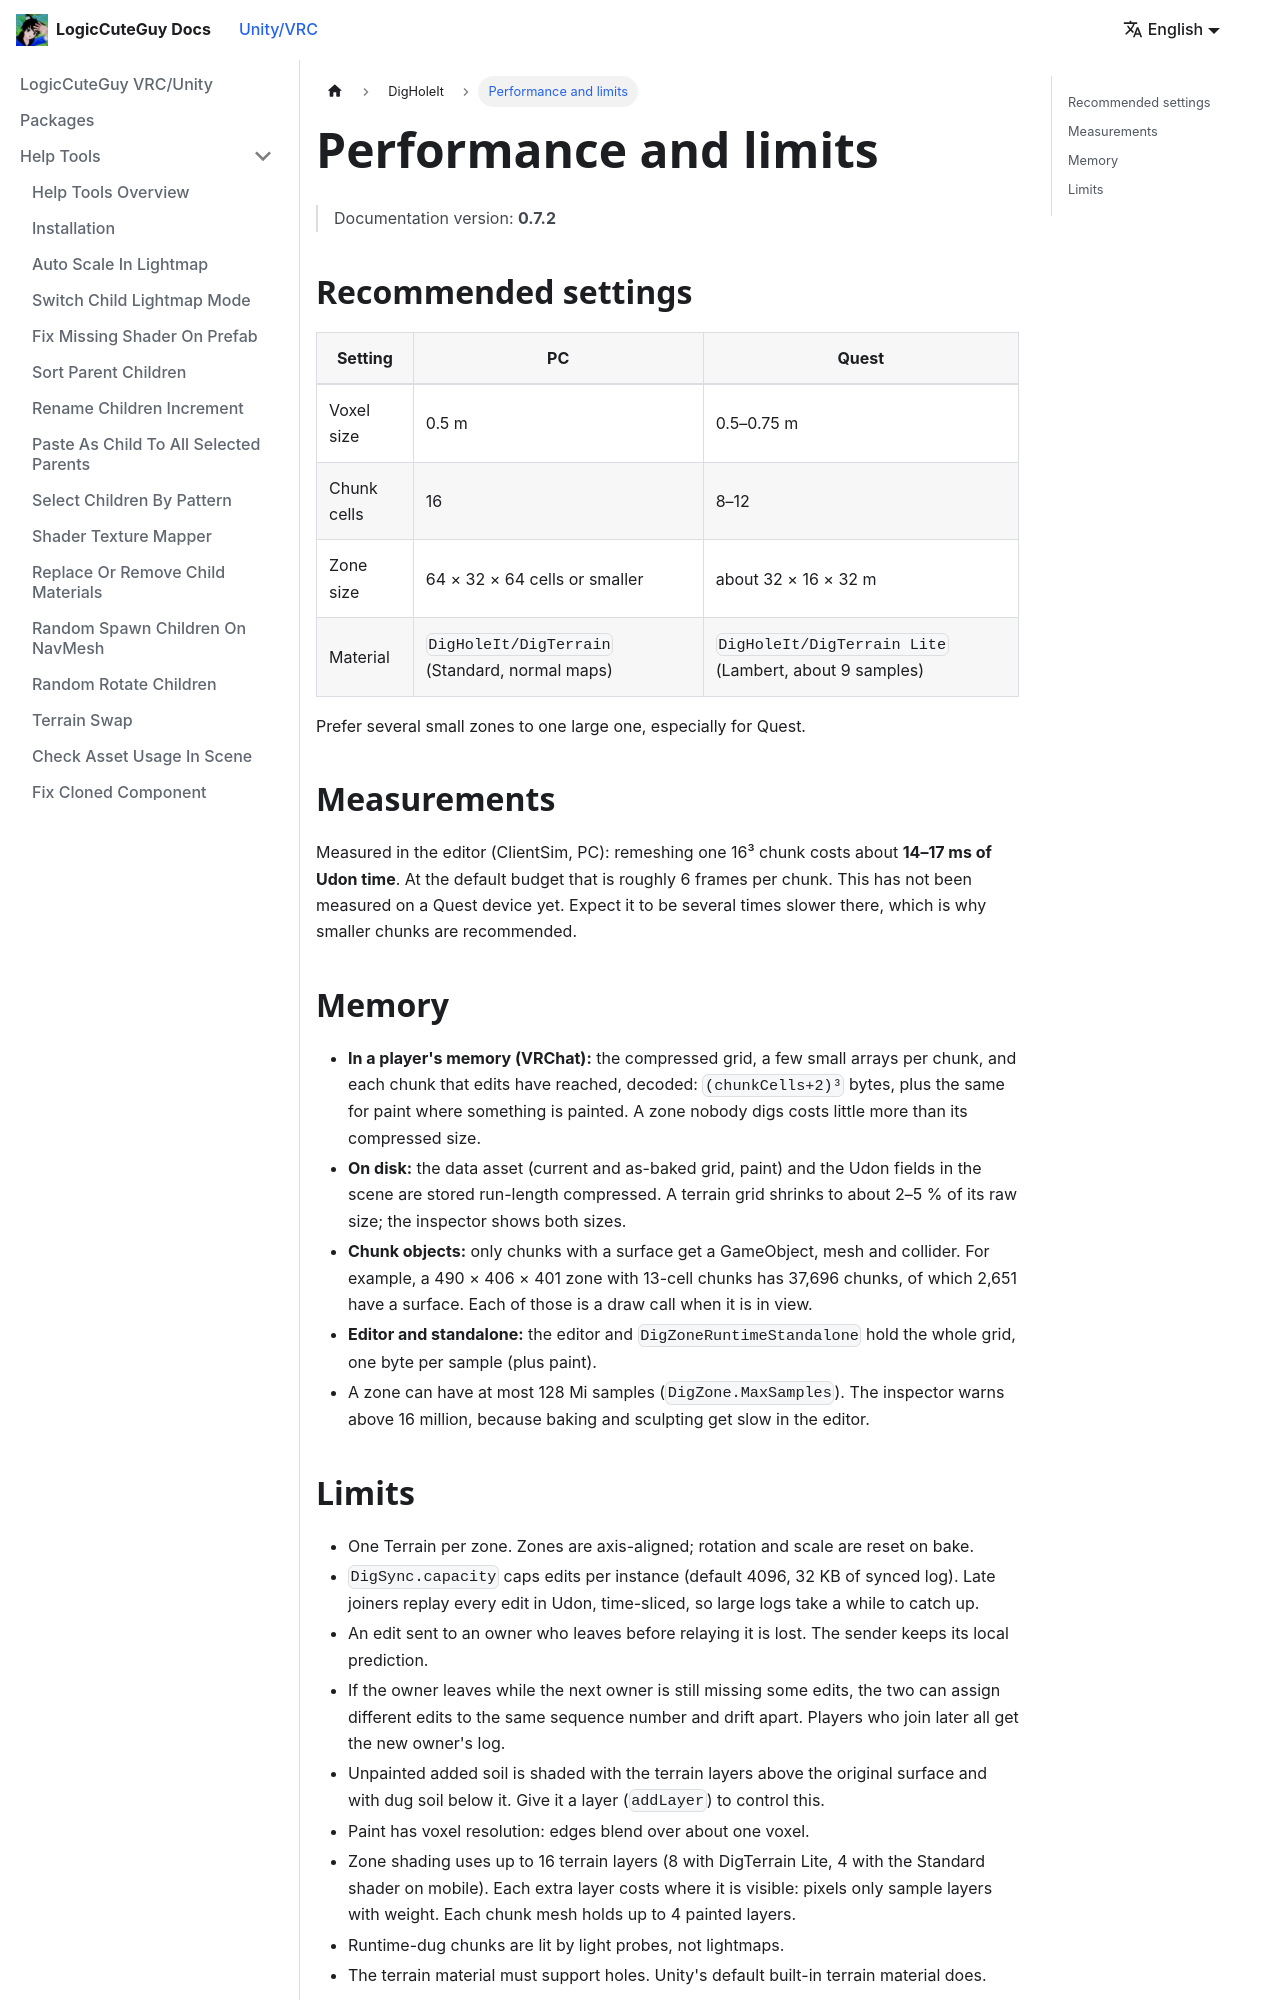

repository: LogicCuteGuy/docs · page: unity-vrc/digholeit/performance.html · generator: docusaurus

---
sidebar_position: 8
---

# Performance and limits

> Documentation version: **0.7.2**

## Recommended settings

| Setting | PC | Quest |
|---|---|---|
| Voxel size | 0.5 m | 0.5–0.75 m |
| Chunk cells | 16 | 8–12 |
| Zone size | 64 × 32 × 64 cells or smaller | about 32 × 16 × 32 m |
| Material | `DigHoleIt/DigTerrain` (Standard, normal maps) | `DigHoleIt/DigTerrain Lite` (Lambert, about 9 samples) |

Prefer several small zones to one large one, especially for Quest.

## Measurements

Measured in the editor (ClientSim, PC): remeshing one 16³ chunk costs about **14–17 ms of Udon time**. At the default budget that is roughly 6 frames per chunk. This has not been measured on a Quest device yet. Expect it to be several times slower there, which is why smaller chunks are recommended.

## Memory

- **In a player's memory (VRChat):** the compressed grid, a few small arrays per chunk, and each chunk that edits have reached, decoded: `(chunkCells+2)³` bytes, plus the same for paint where something is painted. A zone nobody digs costs little more than its compressed size.
- **On disk:** the data asset (current and as-baked grid, paint) and the Udon fields in the scene are stored run-length compressed. A terrain grid shrinks to about 2–5 % of its raw size; the inspector shows both sizes.
- **Chunk objects:** only chunks with a surface get a GameObject, mesh and collider. For example, a 490 × 406 × 401 zone with 13-cell chunks has 37,696 chunks, of which 2,651 have a surface. Each of those is a draw call when it is in view.
- **Editor and standalone:** the editor and `DigZoneRuntimeStandalone` hold the whole grid, one byte per sample (plus paint).
- A zone can have at most 128 Mi samples (`DigZone.MaxSamples`). The inspector warns above 16 million, because baking and sculpting get slow in the editor.
